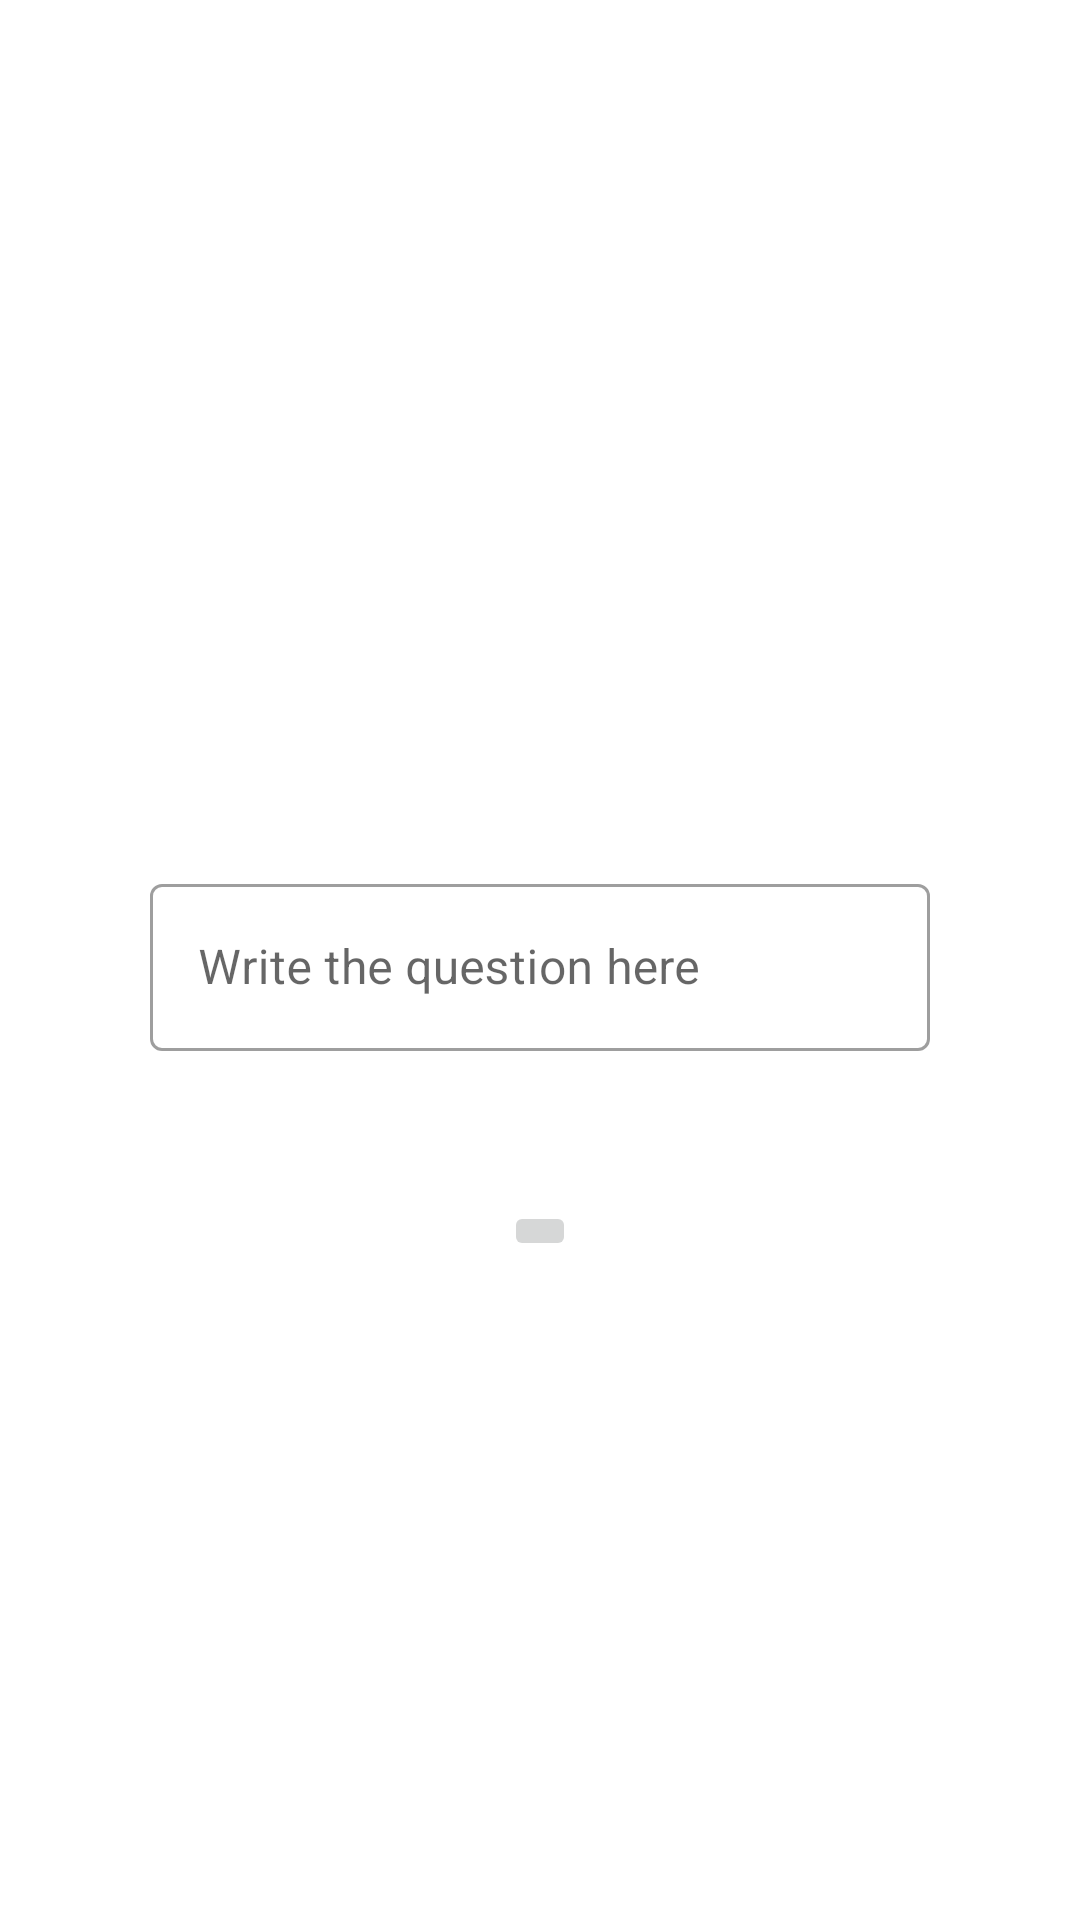

Produce the Android XML layout that renders to this screen, including the resource entries it uses.
<!-- AndroidManifest.xml: application theme Theme.Cards -->
<!-- res/layout/fragment_deck_edit.xml -->
<?xml version="1.0" encoding="utf-8"?>
<layout xmlns:android="http://schemas.android.com/apk/res/android"
    xmlns:tools="http://schemas.android.com/tools">

    <data>
        <variable
            name="deck"
            type="es.uam.eps.dadm.cards.Deck" />
    </data>
    <RelativeLayout
        android:layout_width="match_parent"
        android:layout_height="match_parent">

        <LinearLayout
            android:id="@+id/data_box"
            android:layout_width="match_parent"
            android:layout_height="wrap_content"
            android:layout_centerVertical="true"
            android:orientation="vertical">
            <com.google.android.material.textfield.TextInputLayout
                android:layout_width="match_parent"
                android:layout_height="wrap_content"
                android:hint="@string/card_question_hint"
                android:layout_marginHorizontal="50dp"
                style="@style/Widget.MaterialComponents.TextInputLayout.OutlinedBox">

                <com.google.android.material.textfield.TextInputEditText
                    android:id="@+id/name_edit_text"
                    android:text="@{deck.name}"
                    android:layout_width="match_parent"
                    android:layout_height="wrap_content"/>

            </com.google.android.material.textfield.TextInputLayout>
        </LinearLayout>
        <LinearLayout

            android:id="@+id/button_box"
            android:layout_below="@id/data_box"
            android:layout_width="match_parent"
            android:layout_height="wrap_content"
            android:layout_centerVertical="true"
            android:orientation="horizontal">
            <com.google.android.material.button.MaterialButtonToggleGroup
                android:id="@+id/deck_edit_buttons"
                android:layout_width="match_parent"
                android:layout_height="wrap_content"
                android:layout_marginTop="30dp"
                android:gravity="center">

                <Button
                    android:id="@+id/accept_deck_edit_button"
                    style="@style/Widget.MaterialComponents.Button.OutlinedButton"
                    android:layout_width="wrap_content"
                    android:layout_height="wrap_content"
                    android:textColor="@color/design_default_color_primary"
                    android:text="@string/accept_card_edit_button_title" />

                <Button
                    android:id="@+id/cancel_deck_edit_button"
                    style="@style/Widget.MaterialComponents.Button.OutlinedButton"
                    android:layout_width="wrap_content"
                    android:layout_height="wrap_content"
                    android:textColor="@color/design_default_color_primary"
                    android:text="@string/cancel_card_edit_button_title" />
            </com.google.android.material.button.MaterialButtonToggleGroup>

        </LinearLayout>
        <ImageButton
            android:id="@+id/deck_delete_button"
            android:layout_below="@id/button_box"
            android:layout_width="wrap_content"
            android:layout_height="wrap_content"
            android:layout_margin="20dp"
            android:layout_centerHorizontal="true"
            android:src="@drawable/ic_baseline_delete_24"
            />
    </RelativeLayout>

</layout>
<!-- resources referenced by this layout -->
<resources>
  <string name="accept_card_edit_button_title">Aceptar</string>
  <string name="cancel_card_edit_button_title">Cancelar</string>
  <string name="card_question_hint">Write the question here  </string>
  <style name="Theme.Cards" parent="Theme.MaterialComponents.DayNight.DarkActionBar">
          
          <item name="colorPrimary">@color/purple_500</item>
          <item name="colorPrimaryVariant">@color/purple_700</item>
          <item name="colorOnPrimary">@color/white</item>
          
          <item name="colorSecondary">@color/teal_200</item>
          <item name="colorSecondaryVariant">@color/teal_700</item>
          <item name="colorOnSecondary">@color/black</item>
          
          <item name="android:statusBarColor" tools:targetApi="l">?attr/colorPrimaryVariant</item>
          
      </style>
  <color name="purple_500">#FF6200EE</color>
  <color name="purple_700">#FF3700B3</color>
  <color name="white">#FFFFFFFF</color>
  <color name="teal_200">#FF03DAC5</color>
  <color name="teal_700">#FF018786</color>
  <color name="black">#FF000000</color>
</resources>
